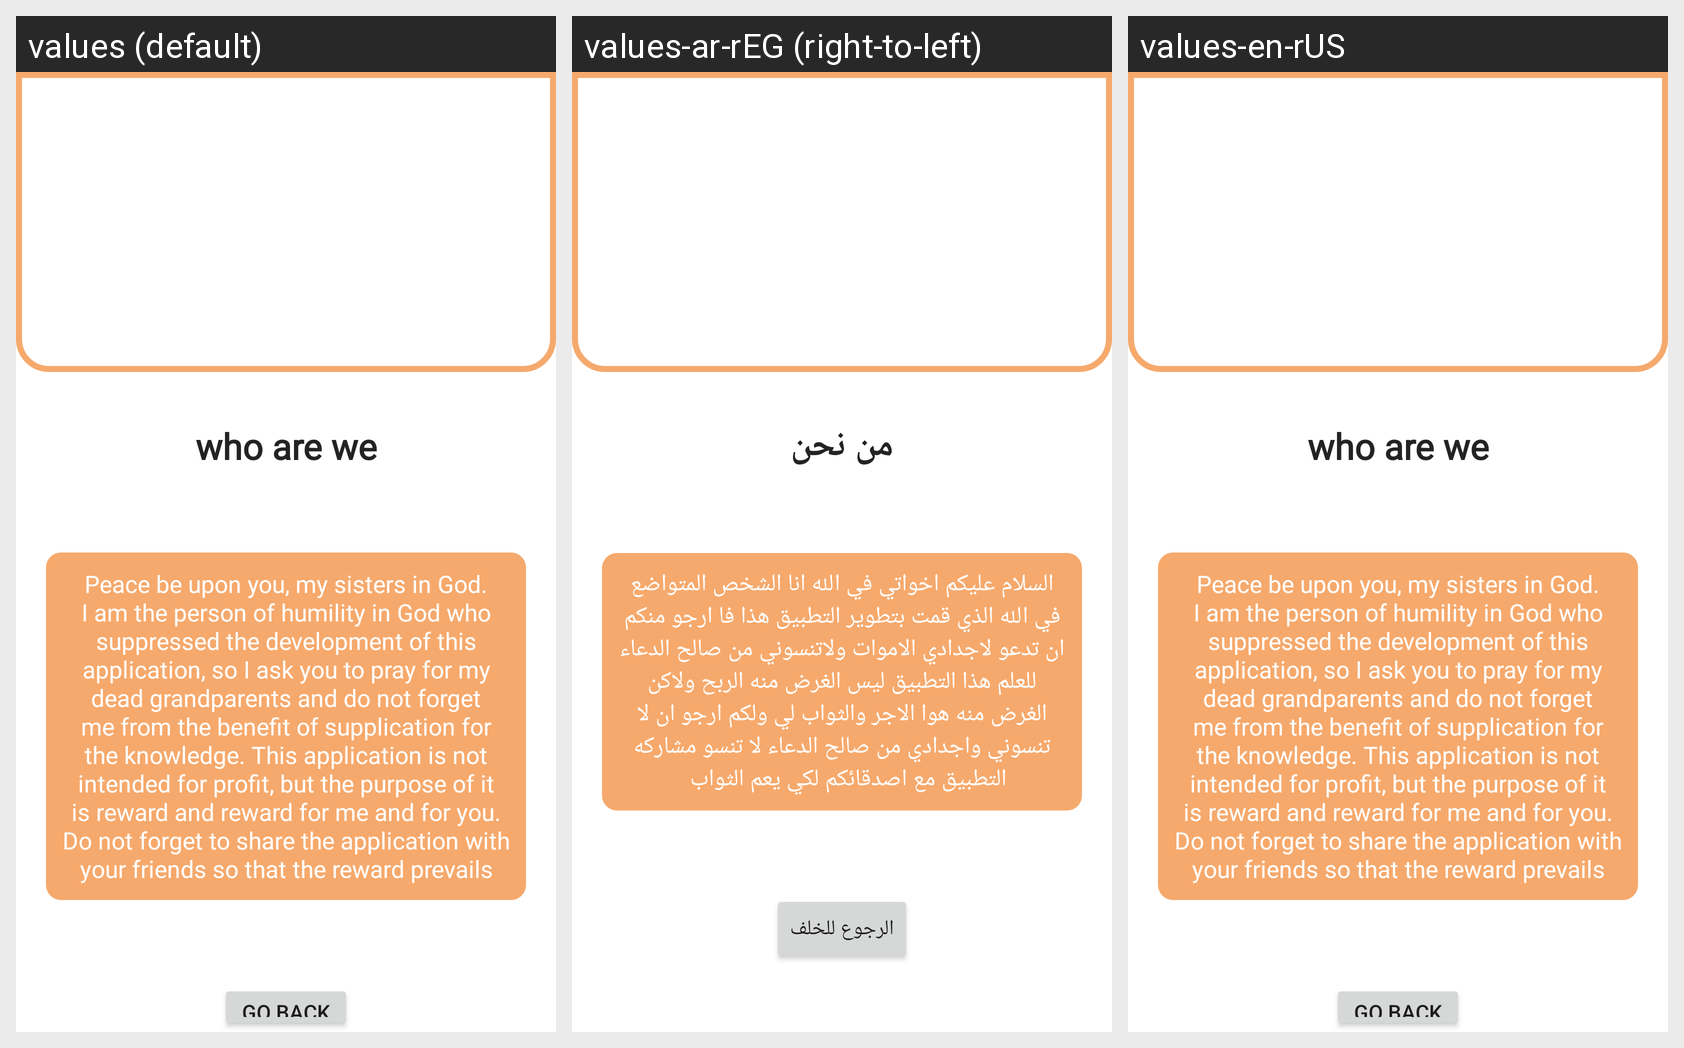

Translations of the strings shown on this Android screen, per locale in the grid:
Android screen res/layout/activity_ui_islamic.xml rendered under 3 locales, left to right: values (default), values-ar-rEG (right-to-left), values-en-rUS. Device: Nexus 5 (rendered at 1080×1920; each locale shown at half size, 540×960, under a caption strip naming it); theme Theme.Azkaryapp222.
Strings drawn on this screen, with the default value and each locale's value (text and hints the layout hard-codes, and strings that could not be matched under every locale, appear in the picture but are not listed):

myinfo
  values: who are we
  values-ar-rEG: من نحن
  values-en-rUS: who are we

desc
  values: Peace be upon you, my sisters in God. I am the person of humility in God who suppressed the development of this application, so I ask you to pray for my dead grandparents and do not forget me from the benefit of supplication for the knowledge. This application is not intended for profit, but the purpose of it is reward and reward for me and for you. Do not forget to share the application with …[clipped]
  values-ar-rEG: السلام عليكم اخواتي في الله انا الشخص المتواضع في الله الذي قمت بتطوير التطبيق هذا فا ارجو منكم ان تدعو لاجدادي الاموات ولاتنسوني من صالح الدعاء للعلم هذا التطبيق ليس الغرض منه الربح ولاكن الغرض منه هوا الاجر والثواب لي ولكم ارجو ان لا تنسوني واجدادي من صالح الدعاء لا تنسو مشاركه التطبيق مع اصدقائكم لكي يعم الثواب  
  values-en-rUS: Peace be upon you, my sisters in God. I am the person of humility in God who suppressed the development of this application, so I ask you to pray for my dead grandparents and do not forget me from the benefit of supplication for the knowledge. This application is not intended for profit, but the purpose of it is reward and reward for me and for you. Do not forget to share the application with …[clipped]

btn_txt_back
  values: Go back
  values-ar-rEG: الرجوع للخلف
  values-en-rUS: Go back
